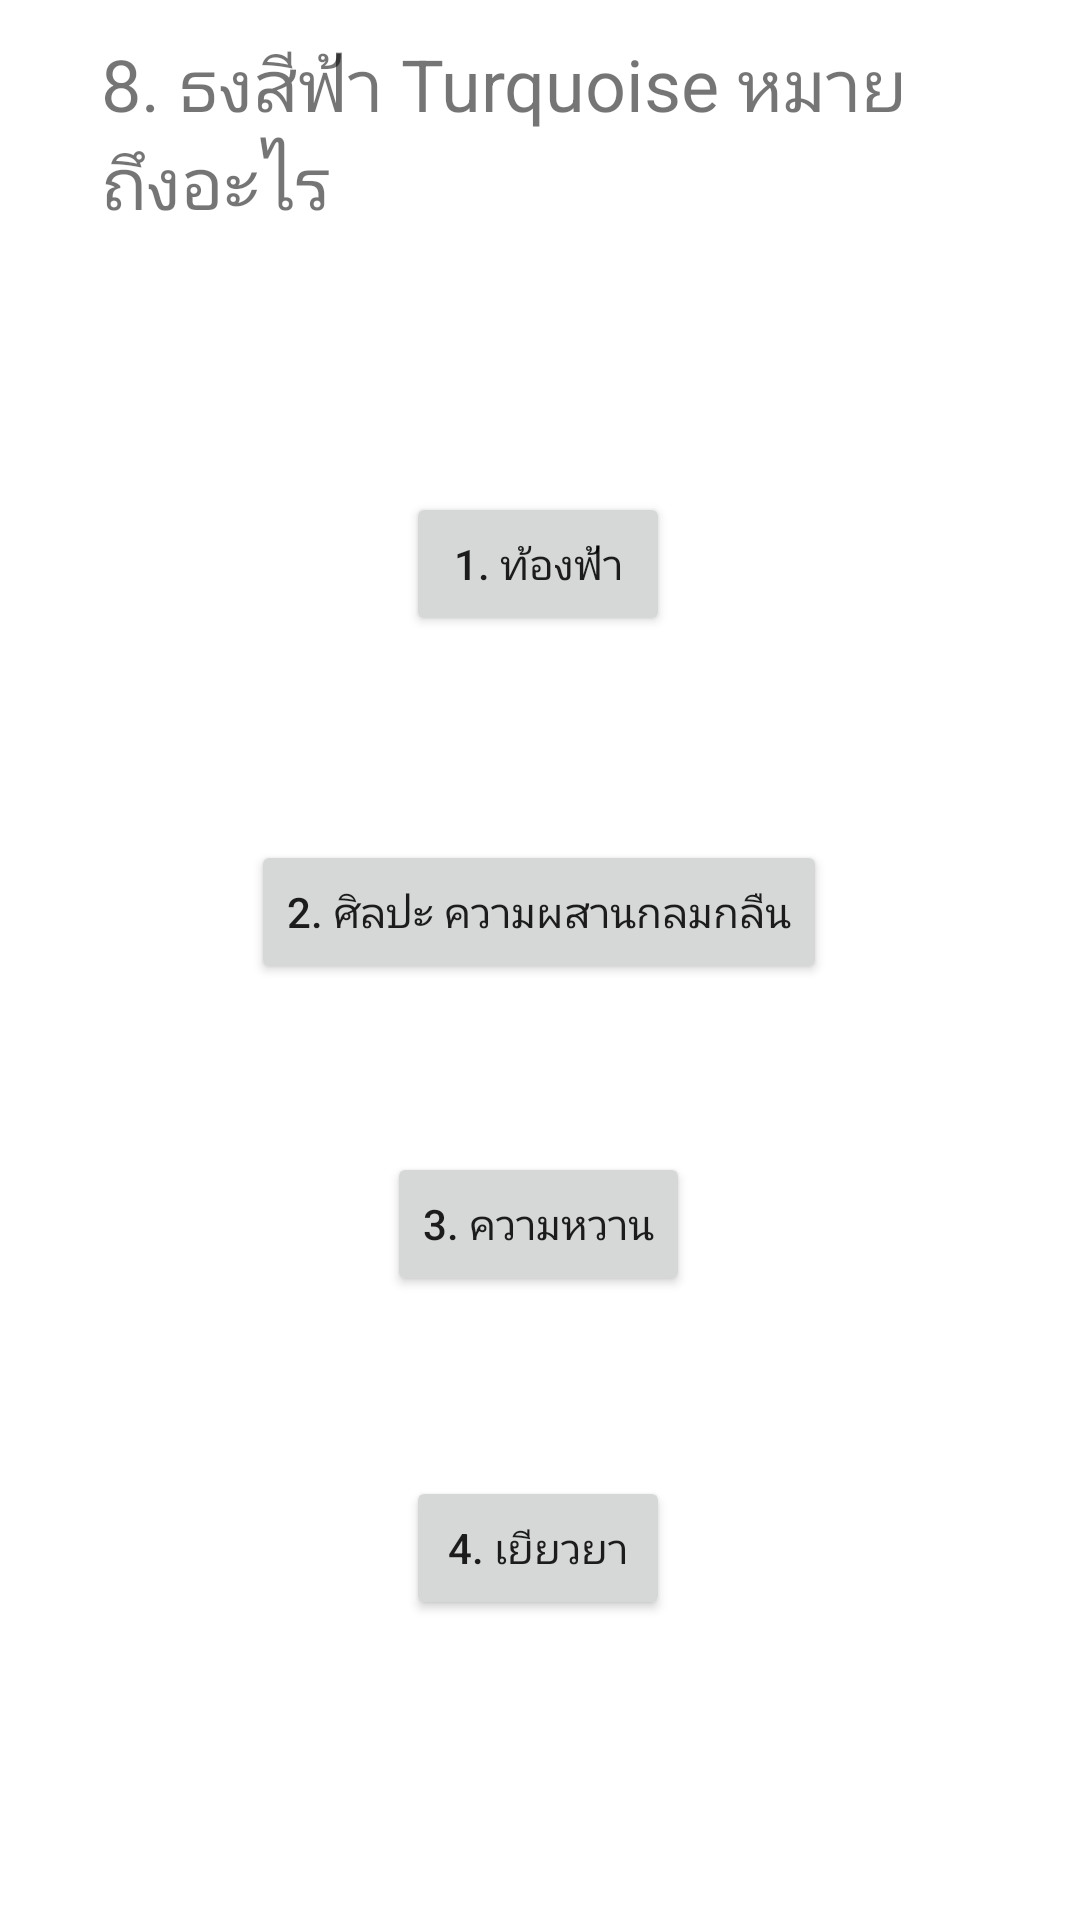

Produce the Android XML layout that renders to this screen, including the resource entries it uses.
<!-- AndroidManifest.xml: application theme Theme.TestLGTBQ -->
<!-- res/layout/activity_ch8.xml -->
<?xml version="1.0" encoding="utf-8"?>
<androidx.constraintlayout.widget.ConstraintLayout xmlns:android="http://schemas.android.com/apk/res/android"
    xmlns:app="http://schemas.android.com/apk/res-auto"
    xmlns:tools="http://schemas.android.com/tools"
    android:layout_width="match_parent"
    android:layout_height="match_parent"
    tools:context=".CH8">

    <TextView
        android:layout_width="293dp"
        android:layout_height="144dp"
        android:textSize="24dp"
        android:text="8. ธงสีฟ้า Turquoise หมายถึงอะไร"
        app:layout_constraintBottom_toTopOf="@+id/button"
        app:layout_constraintEnd_toEndOf="parent"
        app:layout_constraintStart_toStartOf="parent"
        app:layout_constraintTop_toTopOf="parent"
        app:layout_constraintVertical_bias="0.578" />

    <Button
        android:id="@+id/button"
        android:layout_width="wrap_content"
        android:layout_height="wrap_content"
        android:layout_marginBottom="68dp"
        android:onClick="basicAlert"
        android:text="1. ท้องฟ้า"
        app:layout_constraintBottom_toTopOf="@+id/button2"
        app:layout_constraintEnd_toEndOf="parent"
        app:layout_constraintHorizontal_bias="0.498"
        app:layout_constraintStart_toStartOf="parent" />

    <Button
        android:id="@+id/button2"
        android:layout_width="wrap_content"
        android:layout_height="wrap_content"
        android:layout_marginBottom="56dp"
        android:text="2. ศิลปะ ความผสานกลมกลืน"
        app:layout_constraintBottom_toTopOf="@+id/button3"
        app:layout_constraintEnd_toEndOf="parent"
        app:layout_constraintHorizontal_bias="0.498"
        app:layout_constraintStart_toStartOf="parent" />

    <Button
        android:id="@+id/button3"
        android:layout_width="wrap_content"
        android:layout_height="wrap_content"
        android:layout_marginBottom="60dp"
        android:onClick="basicAlert"
        android:text="3. ความหวาน"
        app:layout_constraintBottom_toTopOf="@+id/button5"
        app:layout_constraintEnd_toEndOf="parent"
        app:layout_constraintHorizontal_bias="0.498"
        app:layout_constraintStart_toStartOf="parent" />

    <Button
        android:id="@+id/button5"
        android:layout_width="wrap_content"
        android:layout_height="wrap_content"
        android:layout_marginBottom="100dp"
        android:onClick="basicAlert"
        android:text="4. เยียวยา"
        app:layout_constraintBottom_toBottomOf="parent"
        app:layout_constraintEnd_toEndOf="parent"
        app:layout_constraintHorizontal_bias="0.498"
        app:layout_constraintStart_toStartOf="parent" />

</androidx.constraintlayout.widget.ConstraintLayout>
<!-- resources referenced by this layout -->
<resources>
  <style name="Theme.TestLGTBQ" parent="Theme.MaterialComponents.DayNight.DarkActionBar">
          
          <item name="colorPrimary">@color/purple_500</item>
          <item name="colorPrimaryVariant">@color/purple_700</item>
          <item name="colorOnPrimary">@color/white</item>
          
          <item name="colorSecondary">@color/teal_200</item>
          <item name="colorSecondaryVariant">@color/teal_700</item>
          <item name="colorOnSecondary">@color/black</item>
          
          <item name="android:statusBarColor">?attr/colorPrimaryVariant</item>
          
      </style>
  <!-- not gathered from this repository: default colours our renderer supplied (Android Studio template values) -->
  <color name="purple_500">#FF6200EE</color>
  <color name="purple_700">#FF3700B3</color>
  <color name="teal_200">#FF03DAC5</color>
  <color name="teal_700">#FF018786</color>
  <color name="black">#FF000000</color>
  <color name="white">#FFFFFFFF</color>
</resources>
